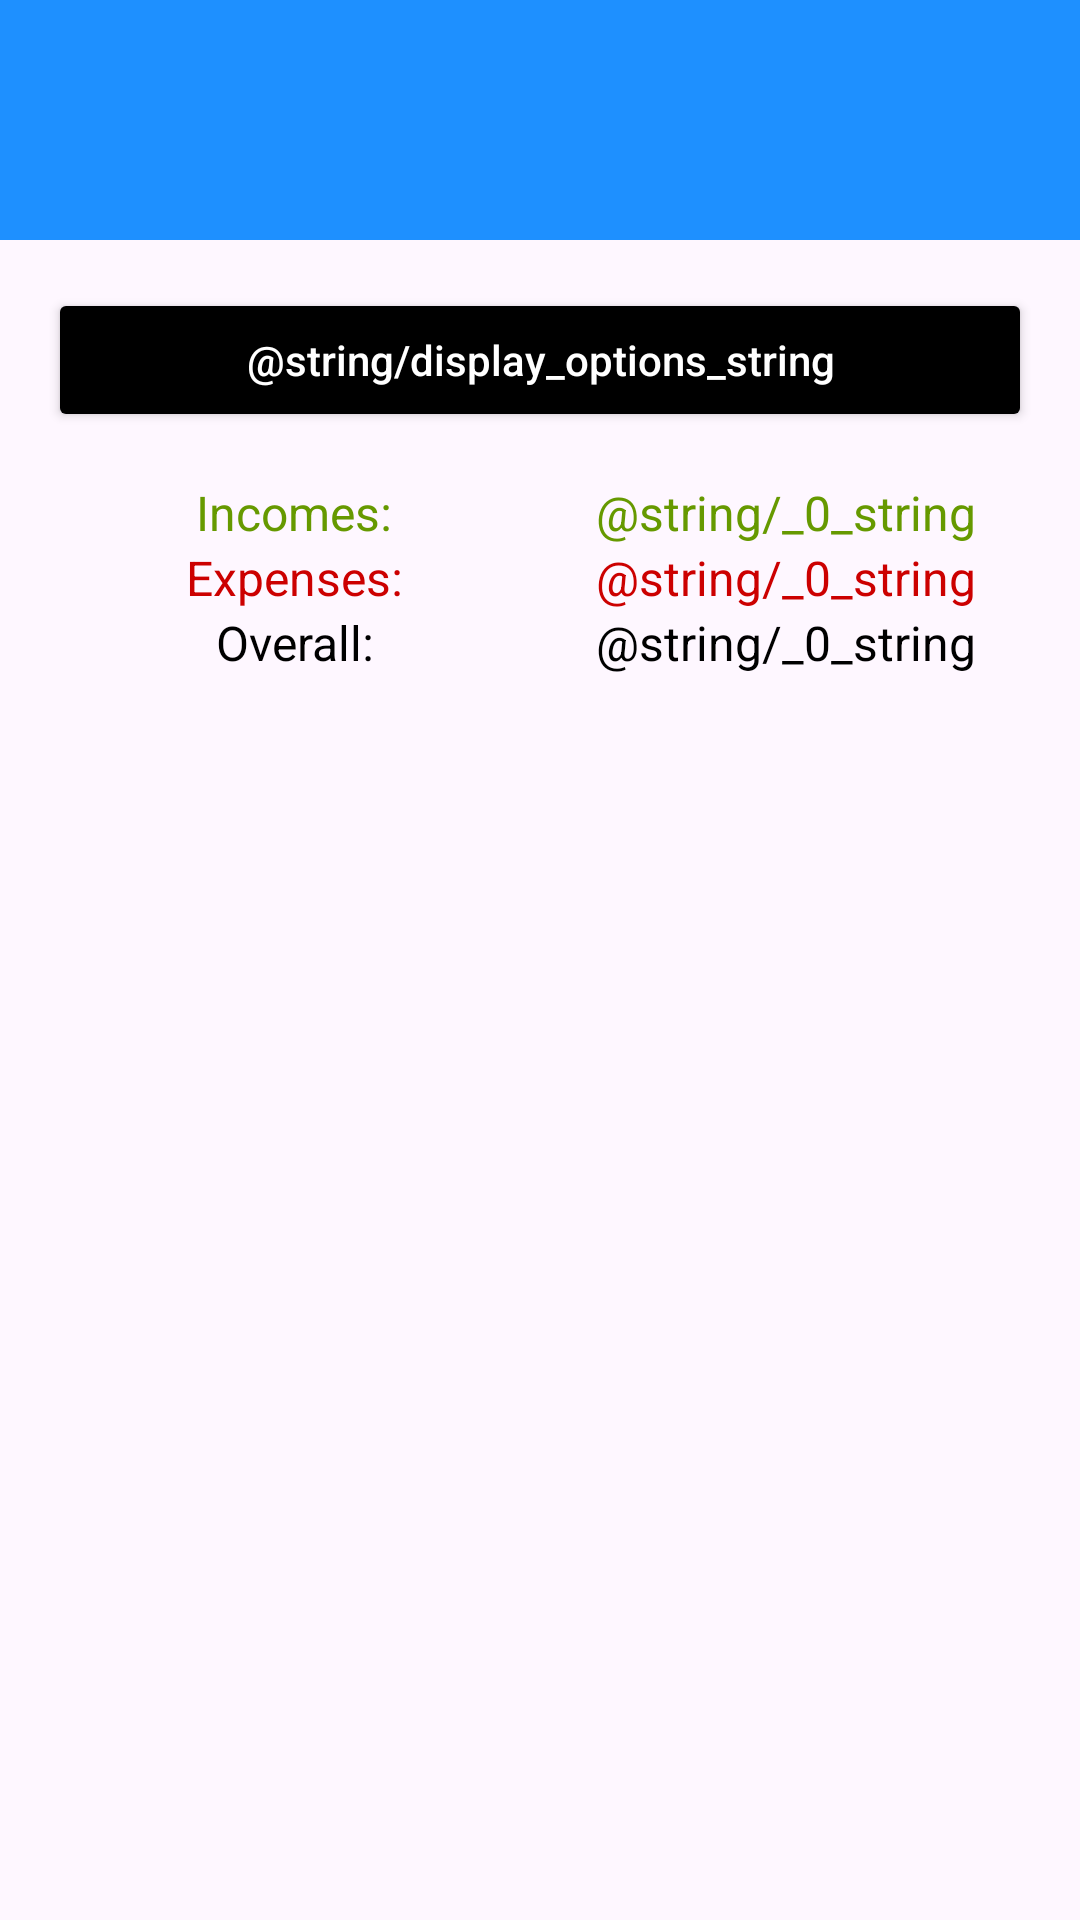

The Android layout XML behind this screen, and the referenced resources:
<!-- AndroidManifest.xml: application theme Theme.Android_final_project -->
<!-- res/layout/activity_activities.xml -->
<?xml version="1.0" encoding="utf-8"?>
<RelativeLayout xmlns:android="http://schemas.android.com/apk/res/android"
    xmlns:app="http://schemas.android.com/apk/res-auto"
    xmlns:tools="http://schemas.android.com/tools"
    android:id="@+id/main"
    android:layout_width="match_parent"
    android:layout_height="match_parent"
    tools:context=".Activities.ActivitiesActivity">

    <FrameLayout
        android:id="@+id/activities_FRAME_nav"
        android:layout_width="match_parent"
        android:layout_height="@dimen/nav_high"
        android:background="@color/application_icon_blue"/>

    
    <Button
        android:layout_below="@id/activities_FRAME_nav"
        android:id="@+id/activities_btn_display_options"
        android:layout_width="match_parent"
        android:layout_height="wrap_content"
        android:text="@string/display_options_string"
        android:textAllCaps="false"
        android:backgroundTint="@color/black"
        android:textColor="@android:color/white"
        android:layout_marginTop="@dimen/margin_def_16"
        android:layout_marginHorizontal="@dimen/margin_def_16"/>

    <LinearLayout xmlns:android="http://schemas.android.com/apk/res/android"
        android:id="@+id/activities_linear_layout_incomes_expenses_overall"
        android:layout_below="@id/activities_btn_display_options"
        android:layout_width="match_parent"
        android:layout_height="wrap_content"
        android:orientation="vertical"
        android:layout_margin="@dimen/margin_def_16">

        <LinearLayout
            android:layout_width="match_parent"
            android:layout_height="wrap_content"
            android:orientation="horizontal"
            android:weightSum="2">

            <TextView
                android:id="@+id/activities_incomes_tv_label"
                android:layout_width="0dp"
                android:layout_height="wrap_content"
                android:layout_weight="1"
                android:text="Incomes:"
                android:gravity="center"
                android:textSize="@dimen/_16sp"
                android:textColor="@android:color/holo_green_dark" />

            <TextView
                android:id="@+id/activities_incomes_tv_amount"
                android:layout_width="0dp"
                android:layout_height="wrap_content"
                android:layout_weight="1"
                android:text="@string/_0_string"
                android:gravity="center"
                android:textSize="@dimen/_16sp"
                android:textColor="@android:color/holo_green_dark" />
        </LinearLayout>

        <LinearLayout
            android:layout_width="match_parent"
            android:layout_height="wrap_content"
            android:orientation="horizontal"
            android:weightSum="2">

            <TextView
                android:id="@+id/activities_expenses_tv_label"
                android:layout_width="0dp"
                android:layout_height="wrap_content"
                android:layout_weight="1"
                android:text="Expenses:"
                android:gravity="center"
                android:textSize="@dimen/_16sp"
                android:textColor="@android:color/holo_red_dark" />

            <TextView
                android:id="@+id/activities_expenses_tv_amount"
                android:layout_width="0dp"
                android:layout_height="wrap_content"
                android:layout_weight="1"
                android:text="@string/_0_string"
                android:gravity="center"
                android:textSize="@dimen/_16sp"
                android:textColor="@android:color/holo_red_dark" />
        </LinearLayout>
        <LinearLayout
            android:layout_width="match_parent"
            android:layout_height="wrap_content"
            android:orientation="horizontal"
            android:weightSum="2">

            <TextView
                android:id="@+id/activities_overall_tv_label"
                android:layout_width="0dp"
                android:layout_height="wrap_content"
                android:layout_weight="1"
                android:text="Overall:"
                android:textSize="@dimen/_16sp"
                android:gravity="center"
                android:textColor="@android:color/black" />

            <TextView
                android:id="@+id/activities_overall_tv_amount"
                android:layout_width="0dp"
                android:layout_height="wrap_content"
                android:layout_weight="1"
                android:text="@string/_0_string"
                android:textSize="@dimen/_16sp"
                android:gravity="center"
                android:textColor="@android:color/black" />
        </LinearLayout>

    </LinearLayout>

    <FrameLayout
        android:layout_below="@id/activities_linear_layout_incomes_expenses_overall"
        android:id="@+id/activities_FRAME_list"
        android:layout_width="match_parent"
        android:layout_height="match_parent"
        android:layout_margin="@dimen/margin_def_16"
        />





</RelativeLayout>
<!-- resources referenced by this layout -->
<resources>
  <color name="application_icon_blue">#1E90FF</color>
  <color name="black">#FF000000</color>
  <dimen name="_16sp">16sp</dimen>
  <dimen name="margin_def_16">16dp</dimen>
  <dimen name="nav_high">80dp</dimen>
  <style name="Theme.Android_final_project" parent="Base.Theme.Android_final_project" />
  <style name="Base.Theme.Android_final_project" parent="Theme.Material3.DayNight.NoActionBar">
          
          <item name="colorPrimary">@color/application_icon_blue</item>
      </style>
</resources>
